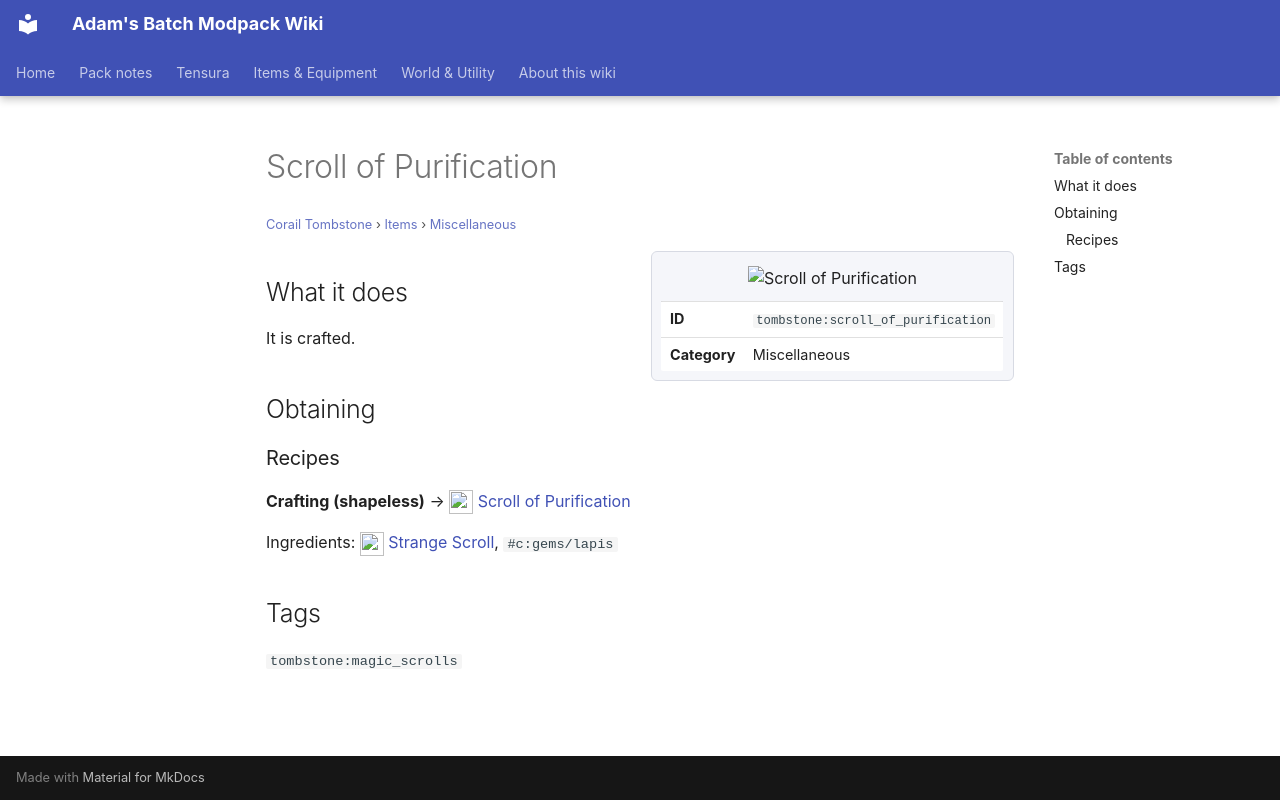

repository: Proteus-Nell/Adams-Batch-MC-Modpack-Wiki · page: corail-tombstone/items/miscellaneous/scroll-of-purification/index.html · generator: mkdocs

# Scroll of Purification

<small>[Corail Tombstone](../../index.md) &rsaquo; [Items](../index.md) &rsaquo; [Miscellaneous](index.md)</small>

<div class="infobox" markdown>

![Scroll of Purification](../../../assets/icons/tombstone/item/scroll_of_purification.png)

| | |
|---|---|
| **ID** | `tombstone:scroll_of_purification` |
| **Category** | Miscellaneous |

</div>

## What it does

It is crafted.

## Obtaining

### Recipes

**Crafting (shapeless)** &rarr; ![](../../../assets/icons/tombstone/item/scroll_of_purification.png) [Scroll of Purification](scroll-of-purification.md)

Ingredients: ![](../../../assets/icons/tombstone/item/strange_scroll.png) [Strange Scroll](../books-scrolls/strange-scroll.md),  `#c:gems/lapis`

## Tags

`tombstone:magic_scrolls`
